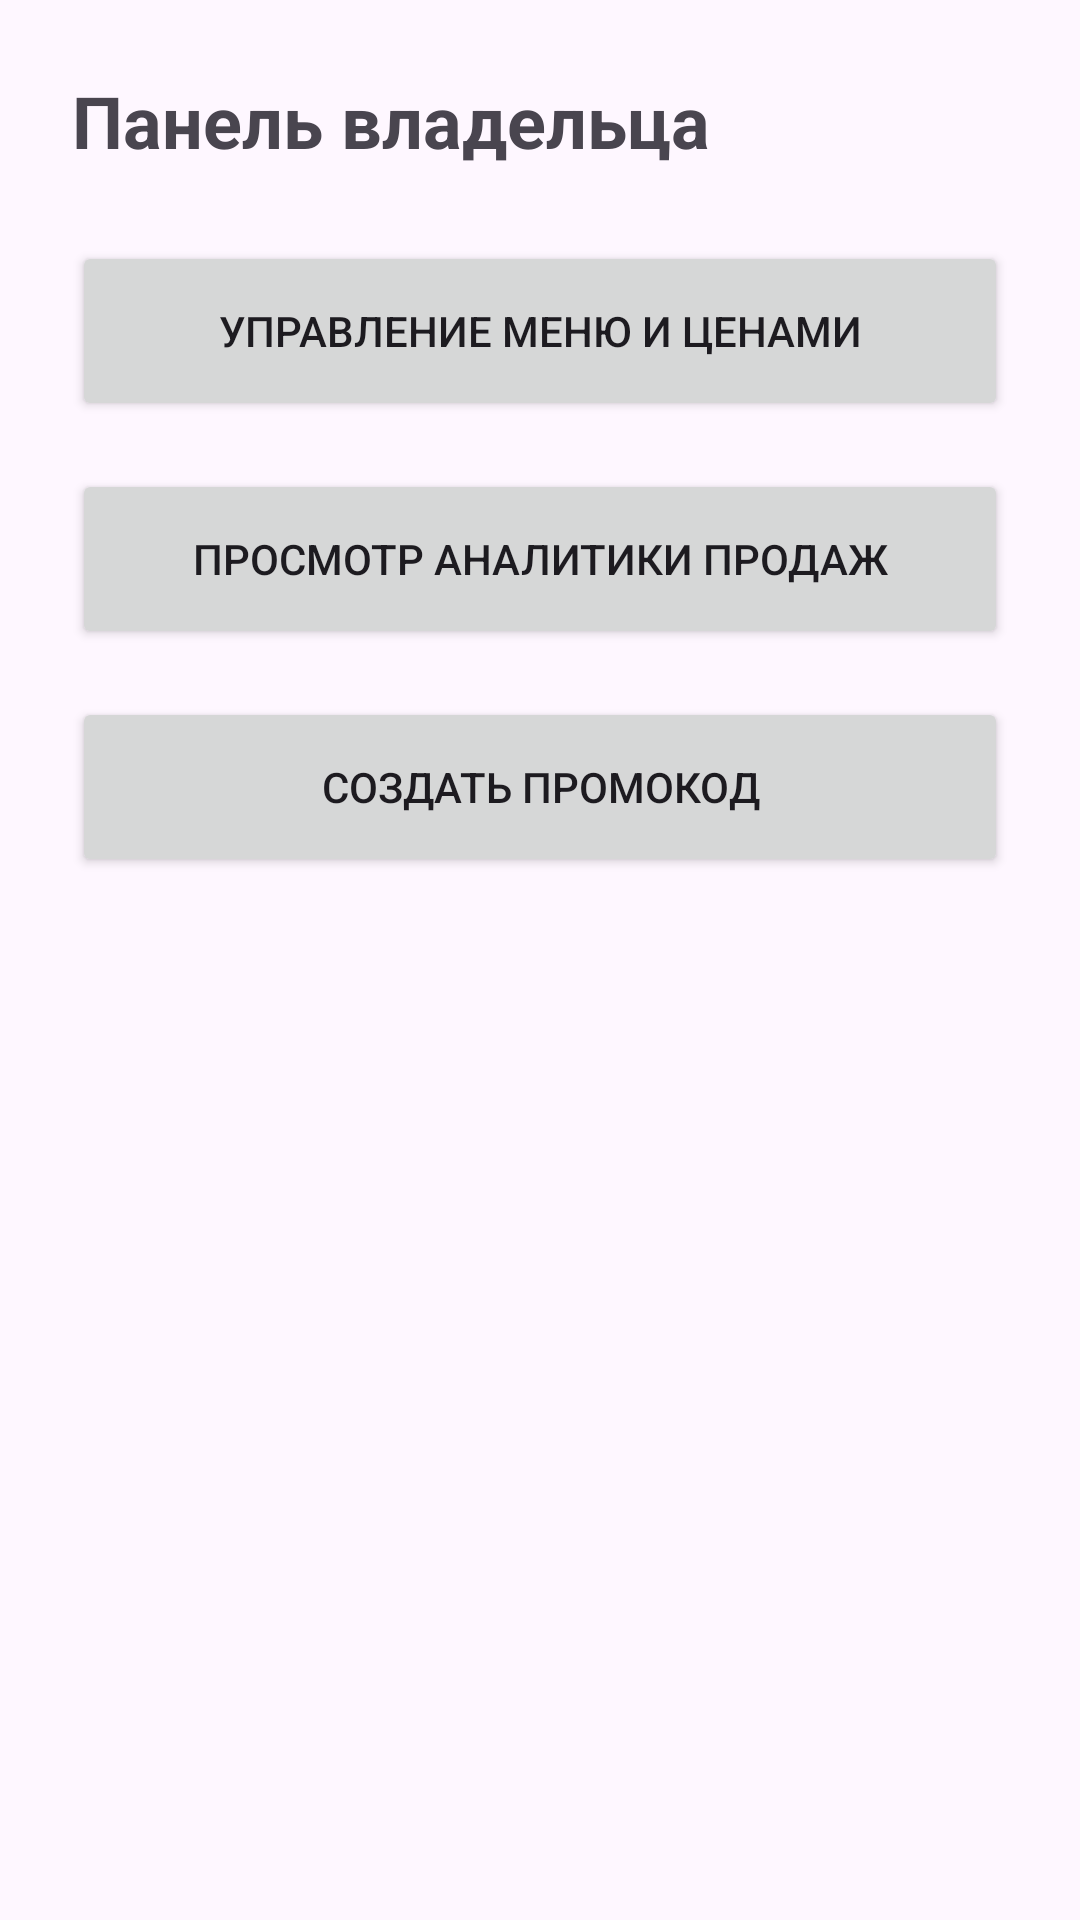

Layout XML and referenced resources for this Android screen:
<!-- AndroidManifest.xml: application theme Theme.Coffeerence -->
<!-- res/layout/activity_admin.xml -->
<?xml version="1.0" encoding="utf-8"?>
<LinearLayout xmlns:android="http://schemas.android.com/apk/res/android"
    android:layout_width="match_parent"
    android:layout_height="match_parent"
    android:orientation="vertical"
    android:padding="24dp">

    <TextView
        android:layout_width="wrap_content"
        android:layout_height="wrap_content"
        android:text="Панель владельца"
        android:textSize="24sp"
        android:textStyle="bold"
        android:layout_marginBottom="24dp"/>

    
    <Button
        android:id="@+id/btnManageMenu"
        android:layout_width="match_parent"
        android:layout_height="60dp"
        android:text="Управление меню и ценами"
        android:layout_marginBottom="16dp"/>

    
    <Button
        android:id="@+id/btnAnalytics"
        android:layout_width="match_parent"
        android:layout_height="60dp"
        android:text="Просмотр аналитики продаж"
        android:layout_marginBottom="16dp"/>

    
    <Button
        android:id="@+id/btnCreatePromo"
        android:layout_width="match_parent"
        android:layout_height="60dp"
        android:text="Создать промокод"/>

</LinearLayout>
<!-- resources referenced by this layout -->
<resources>
  <style name="Theme.Coffeerence" parent="Base.Theme.Coffeerence" />
  <style name="Base.Theme.Coffeerence" parent="Theme.Material3.DayNight.NoActionBar">
          
          
      </style>
</resources>
